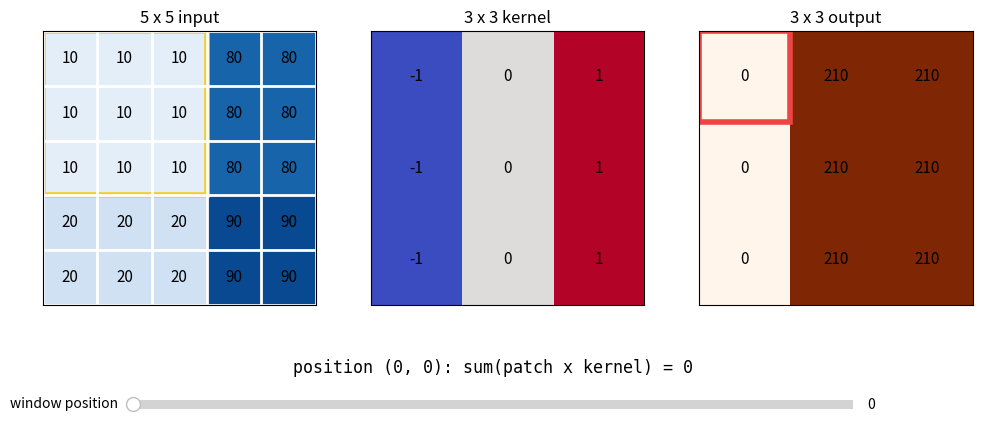

Generate this figure with matplotlib:
"""交互演示一个 3x3 核如何在 5x5 数值图像上滑动并计算输出。"""

import matplotlib.pyplot as plt
import numpy as np
from matplotlib.patches import Rectangle
from matplotlib.widgets import Slider


IMAGE = np.array(
    [
        [10, 10, 10, 80, 80],
        [10, 10, 10, 80, 80],
        [10, 10, 10, 80, 80],
        [20, 20, 20, 90, 90],
        [20, 20, 20, 90, 90],
    ],
    dtype=float,
)

KERNEL = np.array(
    [
        [-1, 0, 1],
        [-1, 0, 1],
        [-1, 0, 1],
    ],
    dtype=float,
)


def correlate_valid(image, kernel):
    """不填充、步长为 1 的滑动窗口运算。"""
    output_height = image.shape[0] - kernel.shape[0] + 1
    output_width = image.shape[1] - kernel.shape[1] + 1
    output = np.empty((output_height, output_width), dtype=float)

    for row in range(output_height):
        for column in range(output_width):
            patch = image[row : row + kernel.shape[0], column : column + kernel.shape[1]]
            output[row, column] = np.sum(patch * kernel)

    return output


def annotate_grid(axis, values):
    for row in range(values.shape[0]):
        for column in range(values.shape[1]):
            axis.text(
                column,
                row,
                f"{values[row, column]:.0f}",
                ha="center",
                va="center",
                color="black",
                fontsize=11,
            )
    axis.set_xticks(np.arange(-0.5, values.shape[1], 1), minor=True)
    axis.set_yticks(np.arange(-0.5, values.shape[0], 1), minor=True)
    axis.grid(which="minor", color="white", linewidth=2)
    axis.tick_params(which="both", bottom=False, left=False, labelbottom=False, labelleft=False)


def main():
    output = correlate_valid(IMAGE, KERNEL)
    output_width = output.shape[1]

    figure, axes = plt.subplots(1, 3, figsize=(12, 5))
    plt.subplots_adjust(bottom=0.22)

    axes[0].imshow(IMAGE, cmap="Blues", vmin=0, vmax=100)
    axes[0].set_title("5 x 5 input")
    annotate_grid(axes[0], IMAGE)

    axes[1].imshow(KERNEL, cmap="coolwarm", vmin=-1, vmax=1)
    axes[1].set_title("3 x 3 kernel")
    annotate_grid(axes[1], KERNEL)

    axes[2].imshow(output, cmap="Oranges", vmin=output.min(), vmax=output.max())
    axes[2].set_title("3 x 3 output")
    annotate_grid(axes[2], output)

    input_box = Rectangle((-0.5, -0.5), 3, 3, fill=False, edgecolor="#facc15", linewidth=4)
    output_box = Rectangle((-0.5, -0.5), 1, 1, fill=False, edgecolor="#ef4444", linewidth=4)
    axes[0].add_patch(input_box)
    axes[2].add_patch(output_box)

    formula = figure.text(0.5, 0.14, "", ha="center", family="monospace", fontsize=12)
    slider_axis = figure.add_axes([0.2, 0.06, 0.6, 0.035])
    position_slider = Slider(
        slider_axis,
        "window position",
        0,
        output.size - 1,
        valinit=0,
        valstep=1,
    )

    def update(_=None):
        position = int(position_slider.val)
        row, column = divmod(position, output_width)
        patch = IMAGE[row : row + 3, column : column + 3]
        products = patch * KERNEL

        input_box.set_xy((column - 0.5, row - 0.5))
        output_box.set_xy((column - 0.5, row - 0.5))
        formula.set_text(
            f"position ({row}, {column}): sum(patch x kernel) "
            f"= {products.sum():.0f}"
        )
        figure.canvas.draw_idle()

    position_slider.on_changed(update)
    update()

    print("Output:\n", output)
    print("拖动 window position 滑块，观察输入窗口与输出位置的对应关系。")
    plt.show()


if __name__ == "__main__":
    main()
